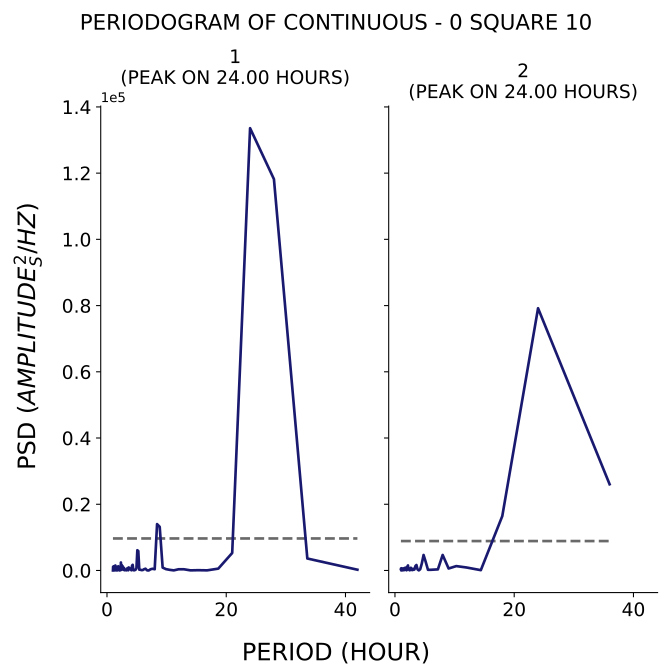

The table this chart was drawn from, first rows:
test, period, psd
1, 42.0, 231.8
1, 33.6, 3613
1, 28.0, 118185
1, 24.0, 133571
1, 21.0, 5285
1, 18.67, 556.8
1, 16.8, 40.11
1, 15.27, 87.39
1, 14.0, 33.42
1, 12.92, 357.6
1, 12.0, 362.6
1, 11.2, 29.82
1, 10.5, 196.6
1, 9.882, 409.6
1, 9.333, 877.6
1, 8.842, 13183
1, 8.4, 14002
1, 8.0, 370.3
1, 7.636, 517.5
1, 7.304, 362.7
1, 7.0, 4.005
1, 6.72, 37.81
1, 6.462, 530.8
1, 6.222, 385
1, 6.0, 125.8
1, 5.793, 109.2
1, 5.6, 212.6
1, 5.419, 237.1
1, 5.25, 5868
1, 5.091, 6107
1, 4.941, 667.3
1, 4.8, 234.9
1, 4.667, 106.2
1, 4.541, 40.71
1, 4.421, 103.5
1, 4.308, 1708
1, 4.2, 1444
1, 4.098, 61.22
1, 4.0, 236.4
1, 3.907, 623.9
1, 3.818, 543.8
1, 3.733, 424.3
1, 3.652, 914
1, 3.574, 64.08
1, 3.5, 140
1, 3.429, 710
1, 3.36, 202.3
1, 3.294, 50.78
1, 3.231, 42.5
1, 3.17, 68.87
1, 3.111, 304.4
1, 3.055, 234.4
1, 3.0, 260.3
1, 2.947, 66.34
1, 2.897, 545.1
1, 2.847, 799
1, 2.8, 185.7
1, 2.754, 614.5
1, 2.71, 399.2
1, 2.667, 648.9
... 176 more rows
